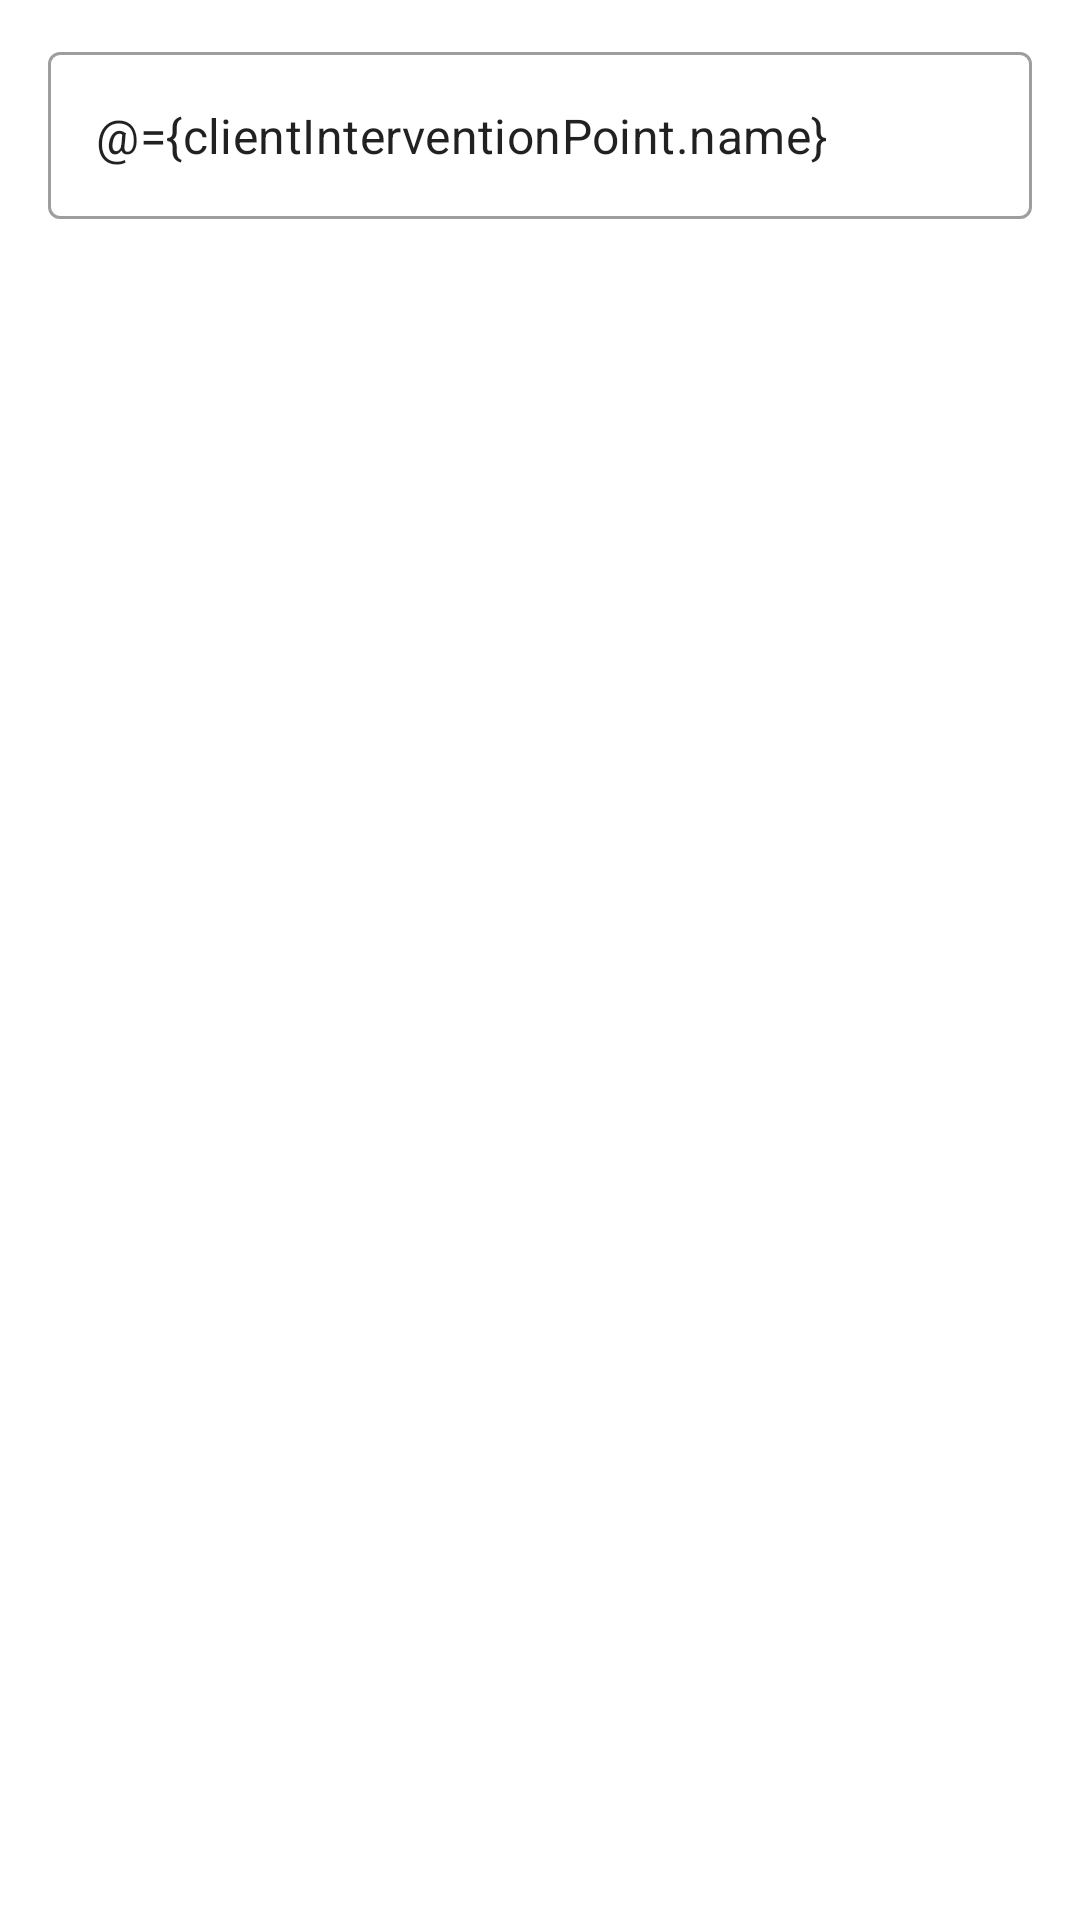

Write the Android layout XML for this screen, with the resource values it uses.
<!-- AndroidManifest.xml: application theme AppTheme -->
<!-- res/layout/client_intervention_point.xml -->
<?xml version="1.0" encoding="utf-8"?>
<layout xmlns:android="http://schemas.android.com/apk/res/android"
    xmlns:app="http://schemas.android.com/apk/res-auto"
    xmlns:tools="http://schemas.android.com/tools">

    <data>
        <variable
            name="clientInterventionPoint"
            type="am.falconry.domain.InterventionPoint" />
    </data>

    <androidx.constraintlayout.widget.ConstraintLayout
        android:layout_width="match_parent"
        android:layout_height="wrap_content"
        android:paddingTop="12dp">

        <com.google.android.material.textfield.TextInputLayout
            android:id="@+id/interventionZoneTextLayout"
            style="@style/Widget.MaterialComponents.TextInputLayout.OutlinedBox"
            android:layout_width="match_parent"
            android:layout_height="wrap_content"
            android:layout_marginStart="16dp"
            android:layout_marginEnd="16dp"
            app:endIconMode="clear_text"
            app:layout_constraintEnd_toEndOf="parent"
            app:layout_constraintStart_toStartOf="parent"
            app:layout_constraintTop_toTopOf="parent">

            <com.google.android.material.textfield.TextInputEditText
                android:id="@+id/interventionZoneText"
                android:layout_width="match_parent"
                android:layout_height="wrap_content"
                android:inputType="textPersonName"
                android:text="@={clientInterventionPoint.name}"
                tools:text="Emplacement"/>

        </com.google.android.material.textfield.TextInputLayout>
    </androidx.constraintlayout.widget.ConstraintLayout>
</layout>
<!-- resources referenced by this layout -->
<resources>
  <style name="AppTheme" parent="Theme.MaterialComponents.Light">
          
  
  
  
      </style>
</resources>
